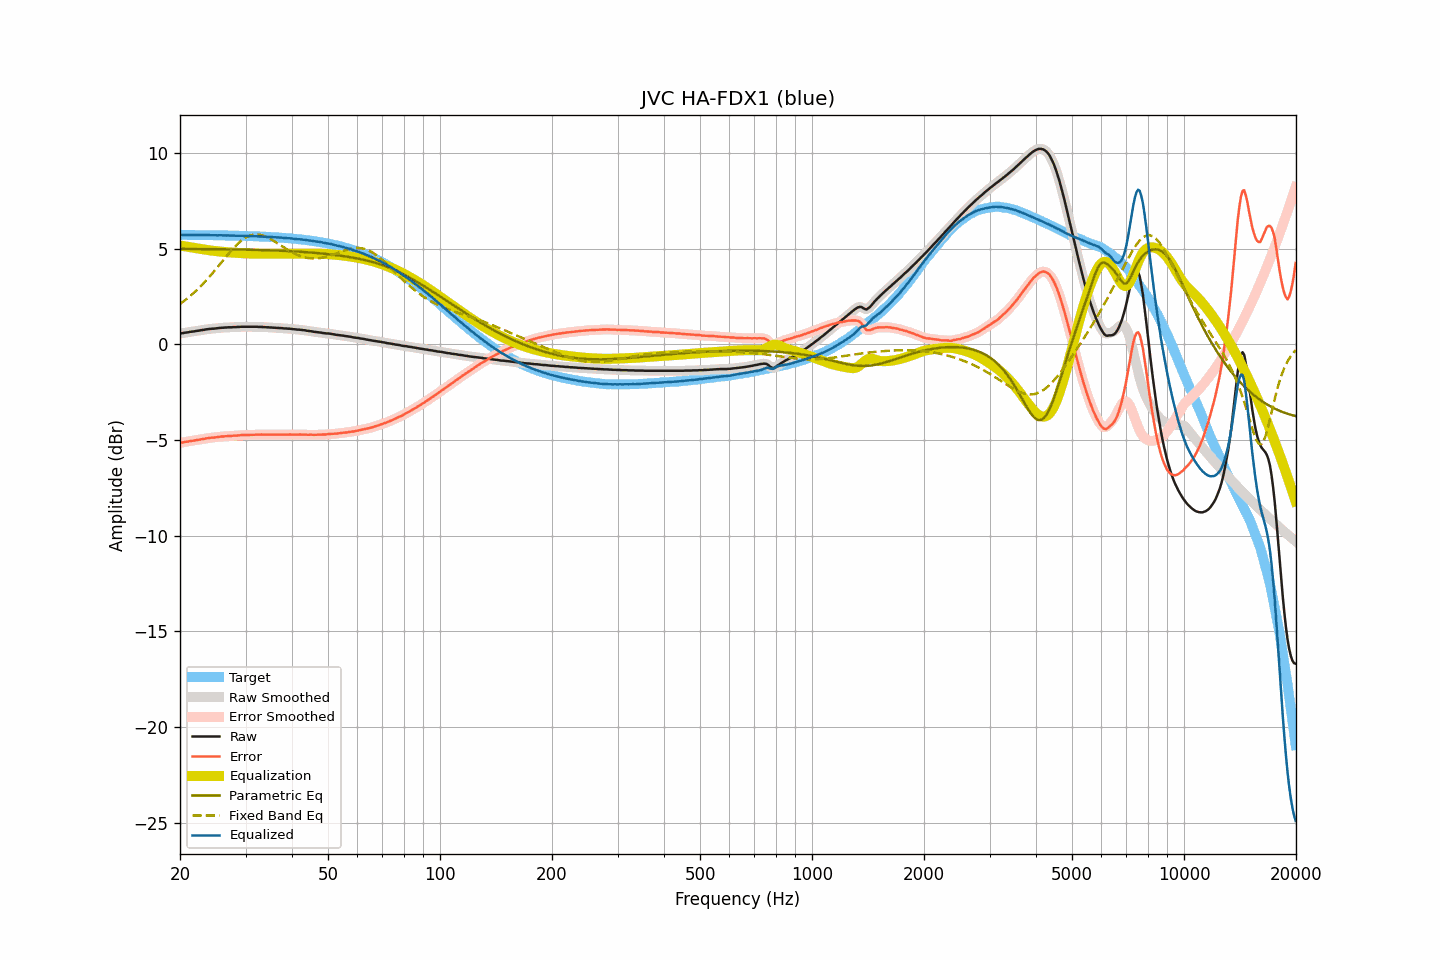

Data behind this chart, as committed beside it:
frequency, raw, smoothed, error, error_smoothed, equalization, parametric_eq, fixed_band_eq, equalized_raw, equalized_smoothed, target
20.00, 0.55, 0.55, -5.16, -5.16, 5.16, 4.98, 2.10, 5.71, 5.71, 5.71
20.20, 0.57, 0.57, -5.14, -5.14, 5.14, 4.98, 2.16, 5.71, 5.71, 5.71
20.40, 0.58, 0.58, -5.13, -5.13, 5.13, 4.98, 2.22, 5.71, 5.71, 5.71
20.61, 0.60, 0.60, -5.11, -5.11, 5.11, 4.98, 2.29, 5.71, 5.71, 5.71
20.81, 0.61, 0.61, -5.10, -5.10, 5.10, 4.98, 2.35, 5.71, 5.71, 5.71
21.02, 0.62, 0.62, -5.09, -5.08, 5.09, 4.98, 2.42, 5.71, 5.71, 5.71
21.23, 0.64, 0.64, -5.07, -5.07, 5.07, 4.98, 2.49, 5.71, 5.71, 5.71
21.44, 0.65, 0.65, -5.06, -5.06, 5.06, 4.98, 2.56, 5.71, 5.71, 5.71
21.66, 0.66, 0.66, -5.05, -5.04, 5.04, 4.98, 2.64, 5.70, 5.71, 5.71
21.87, 0.67, 0.67, -5.03, -5.03, 5.03, 4.98, 2.72, 5.70, 5.70, 5.71
22.09, 0.69, 0.69, -5.01, -5.02, 5.02, 4.97, 2.79, 5.71, 5.70, 5.70
22.31, 0.70, 0.70, -5.00, -5.00, 5.00, 4.97, 2.87, 5.70, 5.70, 5.70
22.54, 0.71, 0.71, -4.99, -4.99, 4.99, 4.97, 2.96, 5.70, 5.70, 5.70
22.76, 0.73, 0.73, -4.97, -4.98, 4.97, 4.97, 3.04, 5.70, 5.70, 5.70
22.99, 0.74, 0.74, -4.96, -4.96, 4.96, 4.97, 3.13, 5.70, 5.70, 5.70
23.22, 0.75, 0.75, -4.95, -4.94, 4.95, 4.97, 3.22, 5.70, 5.70, 5.70
23.45, 0.77, 0.77, -4.93, -4.93, 4.93, 4.97, 3.31, 5.70, 5.70, 5.70
23.69, 0.78, 0.78, -4.92, -4.92, 4.92, 4.97, 3.40, 5.70, 5.70, 5.70
23.92, 0.79, 0.79, -4.91, -4.90, 4.91, 4.97, 3.49, 5.70, 5.70, 5.70
24.16, 0.80, 0.80, -4.89, -4.90, 4.90, 4.97, 3.59, 5.70, 5.70, 5.70
24.40, 0.81, 0.81, -4.88, -4.89, 4.89, 4.97, 3.69, 5.70, 5.69, 5.69
24.65, 0.81, 0.81, -4.88, -4.88, 4.88, 4.97, 3.79, 5.69, 5.69, 5.69
24.89, 0.82, 0.82, -4.87, -4.87, 4.87, 4.96, 3.89, 5.69, 5.69, 5.69
25.14, 0.83, 0.83, -4.86, -4.86, 4.86, 4.96, 3.99, 5.69, 5.69, 5.69
25.39, 0.84, 0.84, -4.85, -4.85, 4.85, 4.96, 4.09, 5.69, 5.69, 5.69
25.65, 0.85, 0.85, -4.84, -4.84, 4.84, 4.96, 4.19, 5.69, 5.69, 5.69
25.91, 0.86, 0.86, -4.83, -4.83, 4.83, 4.96, 4.30, 5.69, 5.69, 5.69
26.16, 0.86, 0.86, -4.82, -4.82, 4.82, 4.96, 4.40, 5.68, 5.69, 5.68
26.43, 0.87, 0.87, -4.81, -4.81, 4.81, 4.96, 4.50, 5.68, 5.68, 5.68
26.69, 0.87, 0.87, -4.81, -4.81, 4.81, 4.96, 4.60, 5.68, 5.68, 5.68
26.96, 0.88, 0.88, -4.80, -4.80, 4.80, 4.96, 4.70, 5.68, 5.68, 5.68
27.23, 0.88, 0.88, -4.80, -4.80, 4.80, 4.95, 4.80, 5.68, 5.68, 5.68
27.50, 0.88, 0.88, -4.79, -4.79, 4.79, 4.95, 4.90, 5.67, 5.68, 5.68
27.77, 0.89, 0.89, -4.78, -4.79, 4.79, 4.95, 4.99, 5.68, 5.67, 5.67
28.05, 0.89, 0.89, -4.78, -4.78, 4.78, 4.95, 5.08, 5.67, 5.67, 5.67
28.33, 0.89, 0.89, -4.78, -4.78, 4.77, 4.95, 5.17, 5.66, 5.67, 5.67
28.62, 0.90, 0.90, -4.77, -4.77, 4.77, 4.95, 5.25, 5.67, 5.67, 5.67
28.90, 0.90, 0.90, -4.76, -4.76, 4.76, 4.95, 5.32, 5.66, 5.67, 5.67
29.19, 0.91, 0.91, -4.75, -4.75, 4.76, 4.94, 5.40, 5.67, 5.67, 5.66
29.48, 0.91, 0.91, -4.75, -4.75, 4.75, 4.94, 5.46, 5.66, 5.66, 5.66
29.78, 0.91, 0.91, -4.75, -4.75, 4.75, 4.94, 5.52, 5.66, 5.66, 5.66
30.08, 0.91, 0.91, -4.74, -4.74, 4.74, 4.94, 5.57, 5.65, 5.65, 5.66
30.38, 0.91, 0.91, -4.74, -4.74, 4.74, 4.94, 5.62, 5.65, 5.65, 5.65
30.68, 0.91, 0.91, -4.74, -4.74, 4.74, 4.94, 5.66, 5.65, 5.65, 5.65
30.99, 0.91, 0.91, -4.74, -4.74, 4.73, 4.93, 5.69, 5.65, 5.65, 5.65
31.30, 0.91, 0.91, -4.73, -4.73, 4.73, 4.93, 5.71, 5.64, 5.64, 5.64
31.61, 0.91, 0.91, -4.73, -4.73, 4.73, 4.93, 5.73, 5.64, 5.64, 5.64
31.93, 0.91, 0.91, -4.73, -4.73, 4.73, 4.93, 5.73, 5.64, 5.64, 5.64
32.24, 0.91, 0.91, -4.72, -4.73, 4.73, 4.93, 5.73, 5.64, 5.63, 5.63
32.57, 0.90, 0.90, -4.73, -4.73, 4.73, 4.92, 5.72, 5.63, 5.63, 5.63
32.89, 0.90, 0.90, -4.73, -4.73, 4.73, 4.92, 5.71, 5.63, 5.63, 5.63
33.22, 0.90, 0.90, -4.72, -4.73, 4.73, 4.92, 5.69, 5.63, 5.62, 5.62
33.55, 0.89, 0.89, -4.73, -4.73, 4.73, 4.92, 5.67, 5.62, 5.62, 5.62
33.89, 0.89, 0.89, -4.72, -4.73, 4.73, 4.91, 5.63, 5.62, 5.62, 5.62
34.23, 0.88, 0.88, -4.73, -4.73, 4.73, 4.91, 5.60, 5.61, 5.61, 5.61
34.57, 0.88, 0.88, -4.73, -4.73, 4.73, 4.91, 5.56, 5.61, 5.61, 5.61
34.92, 0.87, 0.87, -4.73, -4.73, 4.73, 4.91, 5.51, 5.60, 5.60, 5.60
35.27, 0.87, 0.87, -4.73, -4.73, 4.73, 4.90, 5.46, 5.60, 5.60, 5.60
35.62, 0.86, 0.86, -4.73, -4.73, 4.73, 4.90, 5.41, 5.59, 5.59, 5.59
35.97, 0.86, 0.86, -4.73, -4.73, 4.73, 4.90, 5.36, 5.59, 5.59, 5.59
... 635 more rows
